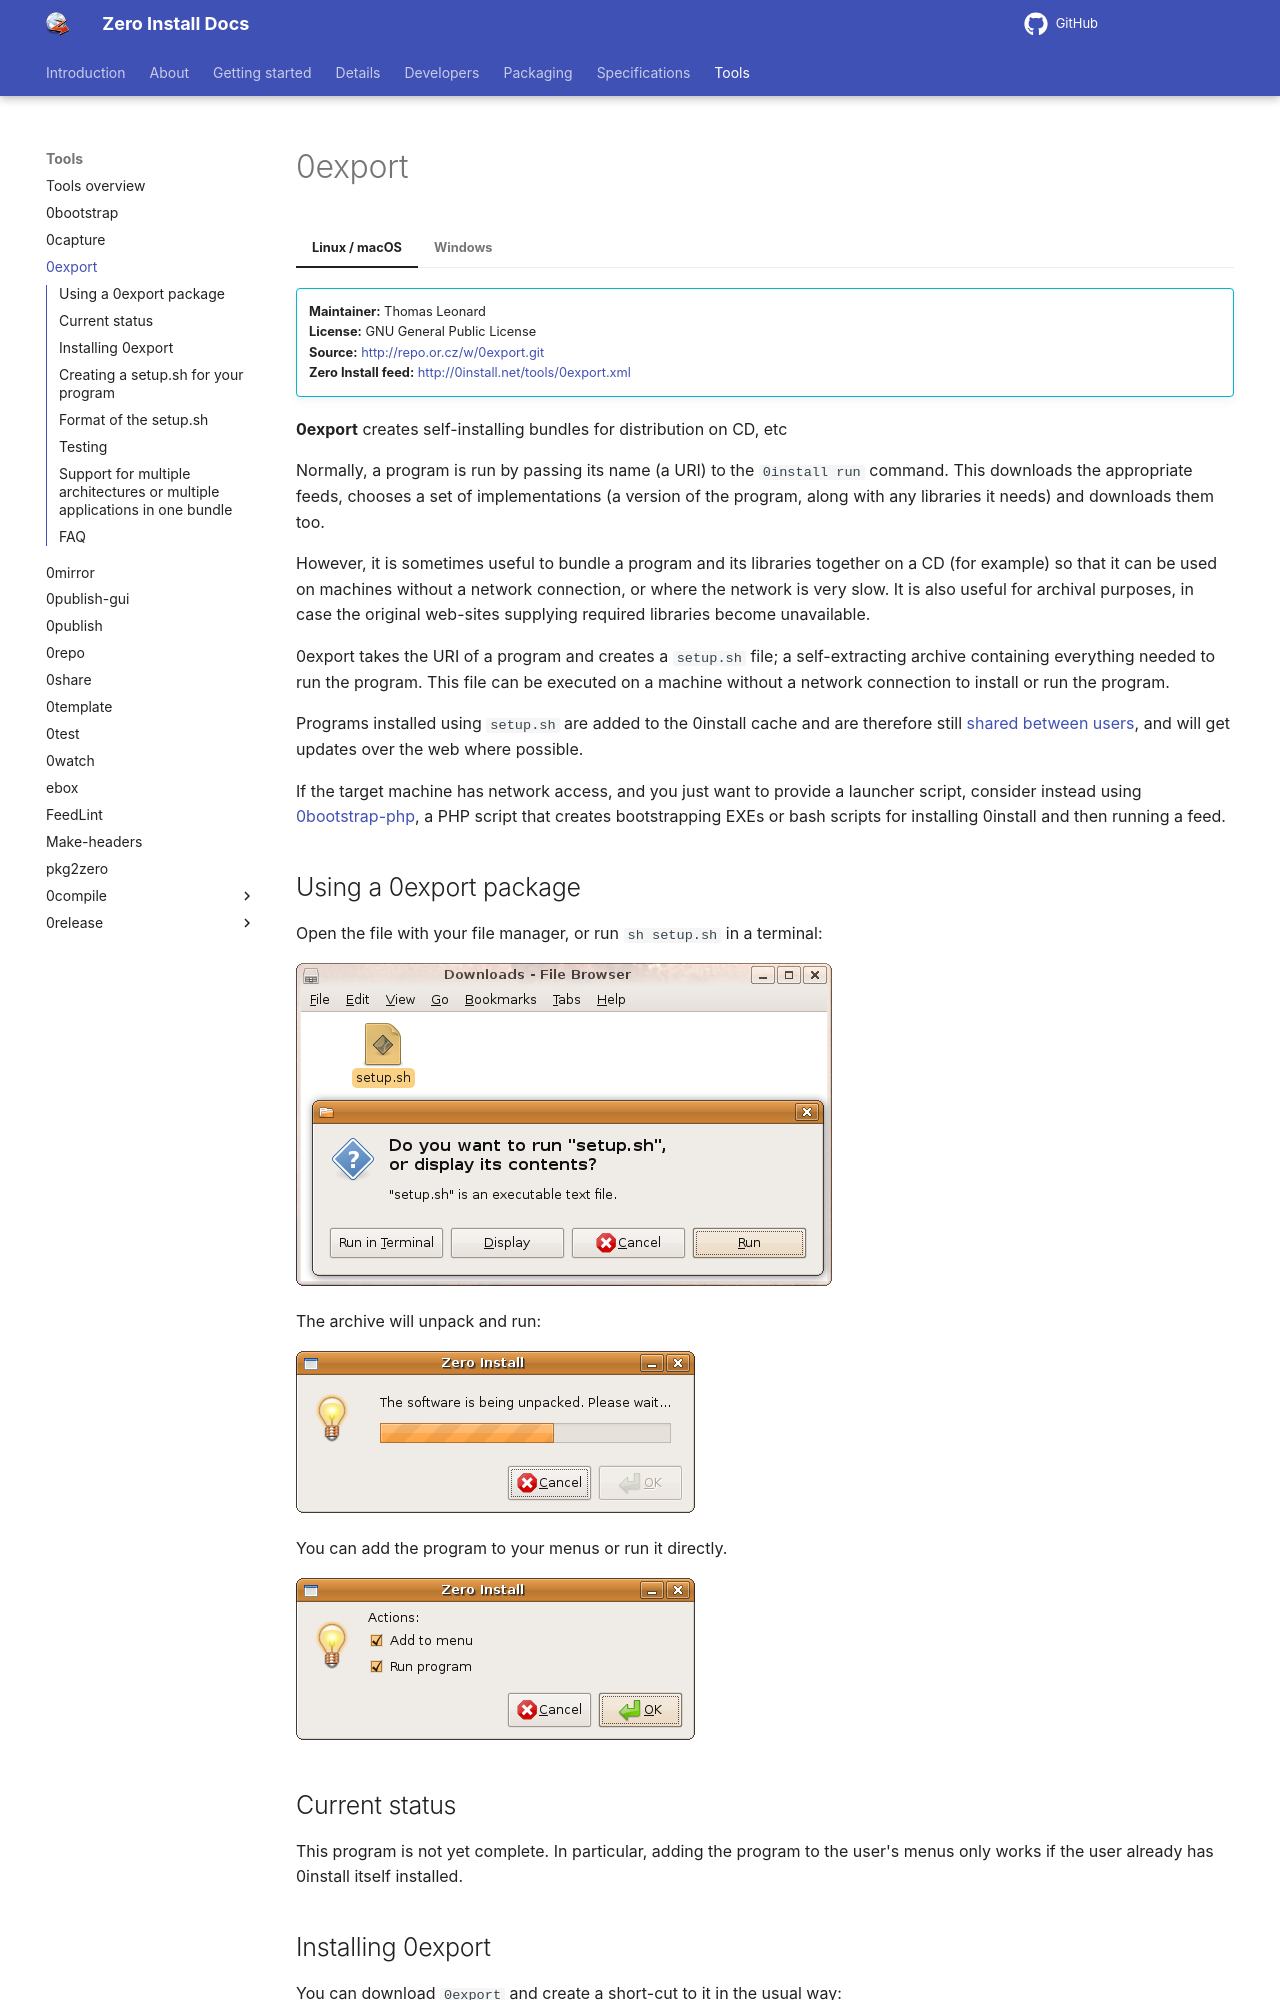

repository: 0install/docs · page: tools/0export/index.html · generator: mkdocs

# 0export

=== "Linux / macOS"
    !!! info ""
        **Maintainer:** Thomas Leonard  
        **License:** GNU General Public License  
        **Source:** <http://repo.or.cz/w/0export.git>  
        **Zero Install feed:** <http://0install.net/tools/0export.xml>

    **0export** creates self-installing bundles for distribution on CD, etc

    Normally, a program is run by passing its name (a URI) to the `0install run` command. This downloads the appropriate feeds, chooses a set of implementations (a version of the program, along with any libraries it needs) and downloads them too.

    However, it is sometimes useful to bundle a program and its libraries together on a CD (for example) so that it can be used on machines without a network connection, or where the network is very slow. It is also useful for archival purposes, in case the original web-sites supplying required libraries become unavailable.

    0export takes the URI of a program and creates a `setup.sh` file; a self-extracting archive containing everything needed to run the program. This file can be executed on a machine without a network connection to install or run the program.

    Programs installed using `setup.sh` are added to the 0install cache and are therefore still [shared between users](../details/sharing.md), and will get updates over the web where possible.

    If the target machine has network access, and you just want to provide a launcher script, consider instead using [0bootstrap-php](https://github.com/0install/0bootstrap-php), a PHP script that creates bootstrapping EXEs or bash scripts for installing 0install and then running a feed.

    ## Using a 0export package

    Open the file with your file manager, or run `sh setup.sh` in a terminal:

    ![Running a 0export setup file](../img/screens/0export-run.png)

    The archive will unpack and run:

    ![The self-extracting package unpacks itself](../img/screens/0export-unpack.png)

    You can add the program to your menus or run it directly.

    ![Optional actions](../img/screens/0export-actions.png)

    ## Current status

    This program is not yet complete. In particular, adding the program to the user's menus only works if the user already has 0install itself installed.

    ## Installing 0export

    You can download `0export` and create a short-cut to it in the usual way:

    ```shell
    0install add 0export http://0install.net/tools/0export.xml
    ```

    ## Creating a setup.sh for your program

    Run 0export, passing in the name of the installer file to create and the name (URI) of the main program. For example, to create an installer for Edit:

    ```shell
    $ 0export setup.sh http://rox.sourceforge.net/2005/interfaces/Edit
    ```

    The resulting `setup.sh` file can be copied to a CD and run on another machine. This machine does not need a network connection. It also does not need to have 0install installed on it before-hand.

    However, if the machine does have a network connection then the user will be notified of updates in the usual way.
